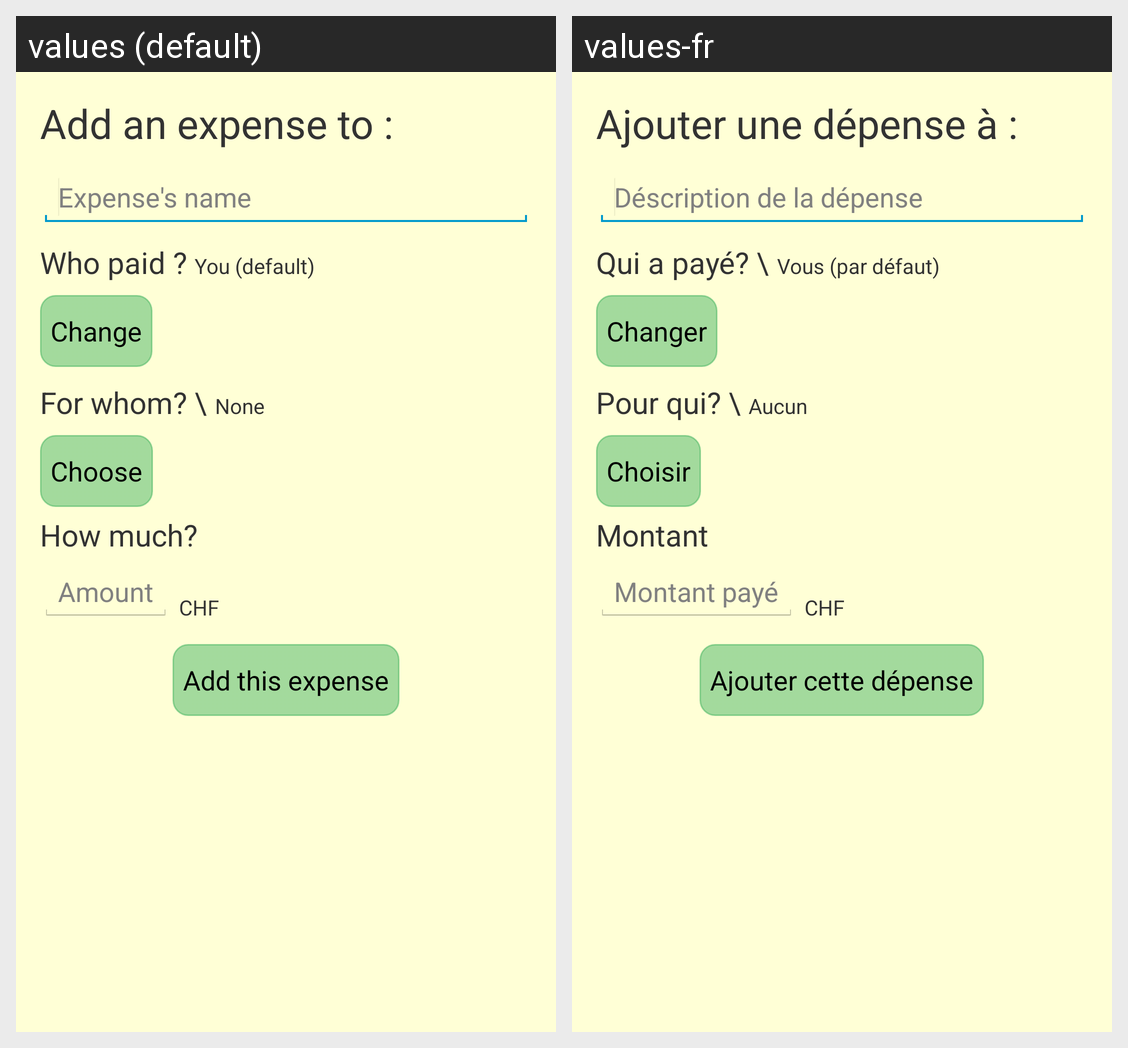

Strings drawn on this Android screen and how each of the app's shown locales translates them:
Android screen res/layout/activity_radingroup_add_expense.xml rendered under 2 locales, left to right: values (default), values-fr. Device: Nexus 5 (rendered at 1080×1920; each locale shown at half size, 540×960, under a caption strip naming it); theme CustomizedTheme.
Strings drawn on this screen, with the default value and each locale's value (text and hints the layout hard-codes, and strings that could not be matched under every locale, appear in the picture but are not listed):

add_expense_string
  values: Add an expense to :  
  values-fr: Ajouter une dépense à : 

purpose_hint
  values: Expense's name
  values-fr: Déscription de la dépense

creditor_select
  values: Change
  values-fr: Changer

debtor_text
  values: For whom? \
  values-fr: Pour qui? \

debtors_selected
  values: None
  values-fr: Aucun

debtors
  values: Choose
  values-fr: Choisir

amount
  values: How much?
  values-fr: Montant

amount_hint
  values: Amount
  values-fr: Montant payé

currency
  values: CHF
  values-fr: CHF

add_this_expense
  values: Add this expense
  values-fr: Ajouter cette dépense

creditor
  values: Who paid ?
  values-fr: Qui a payé? \

creditor_selected
  values: You (default)
  values-fr: Vous (par défaut)
